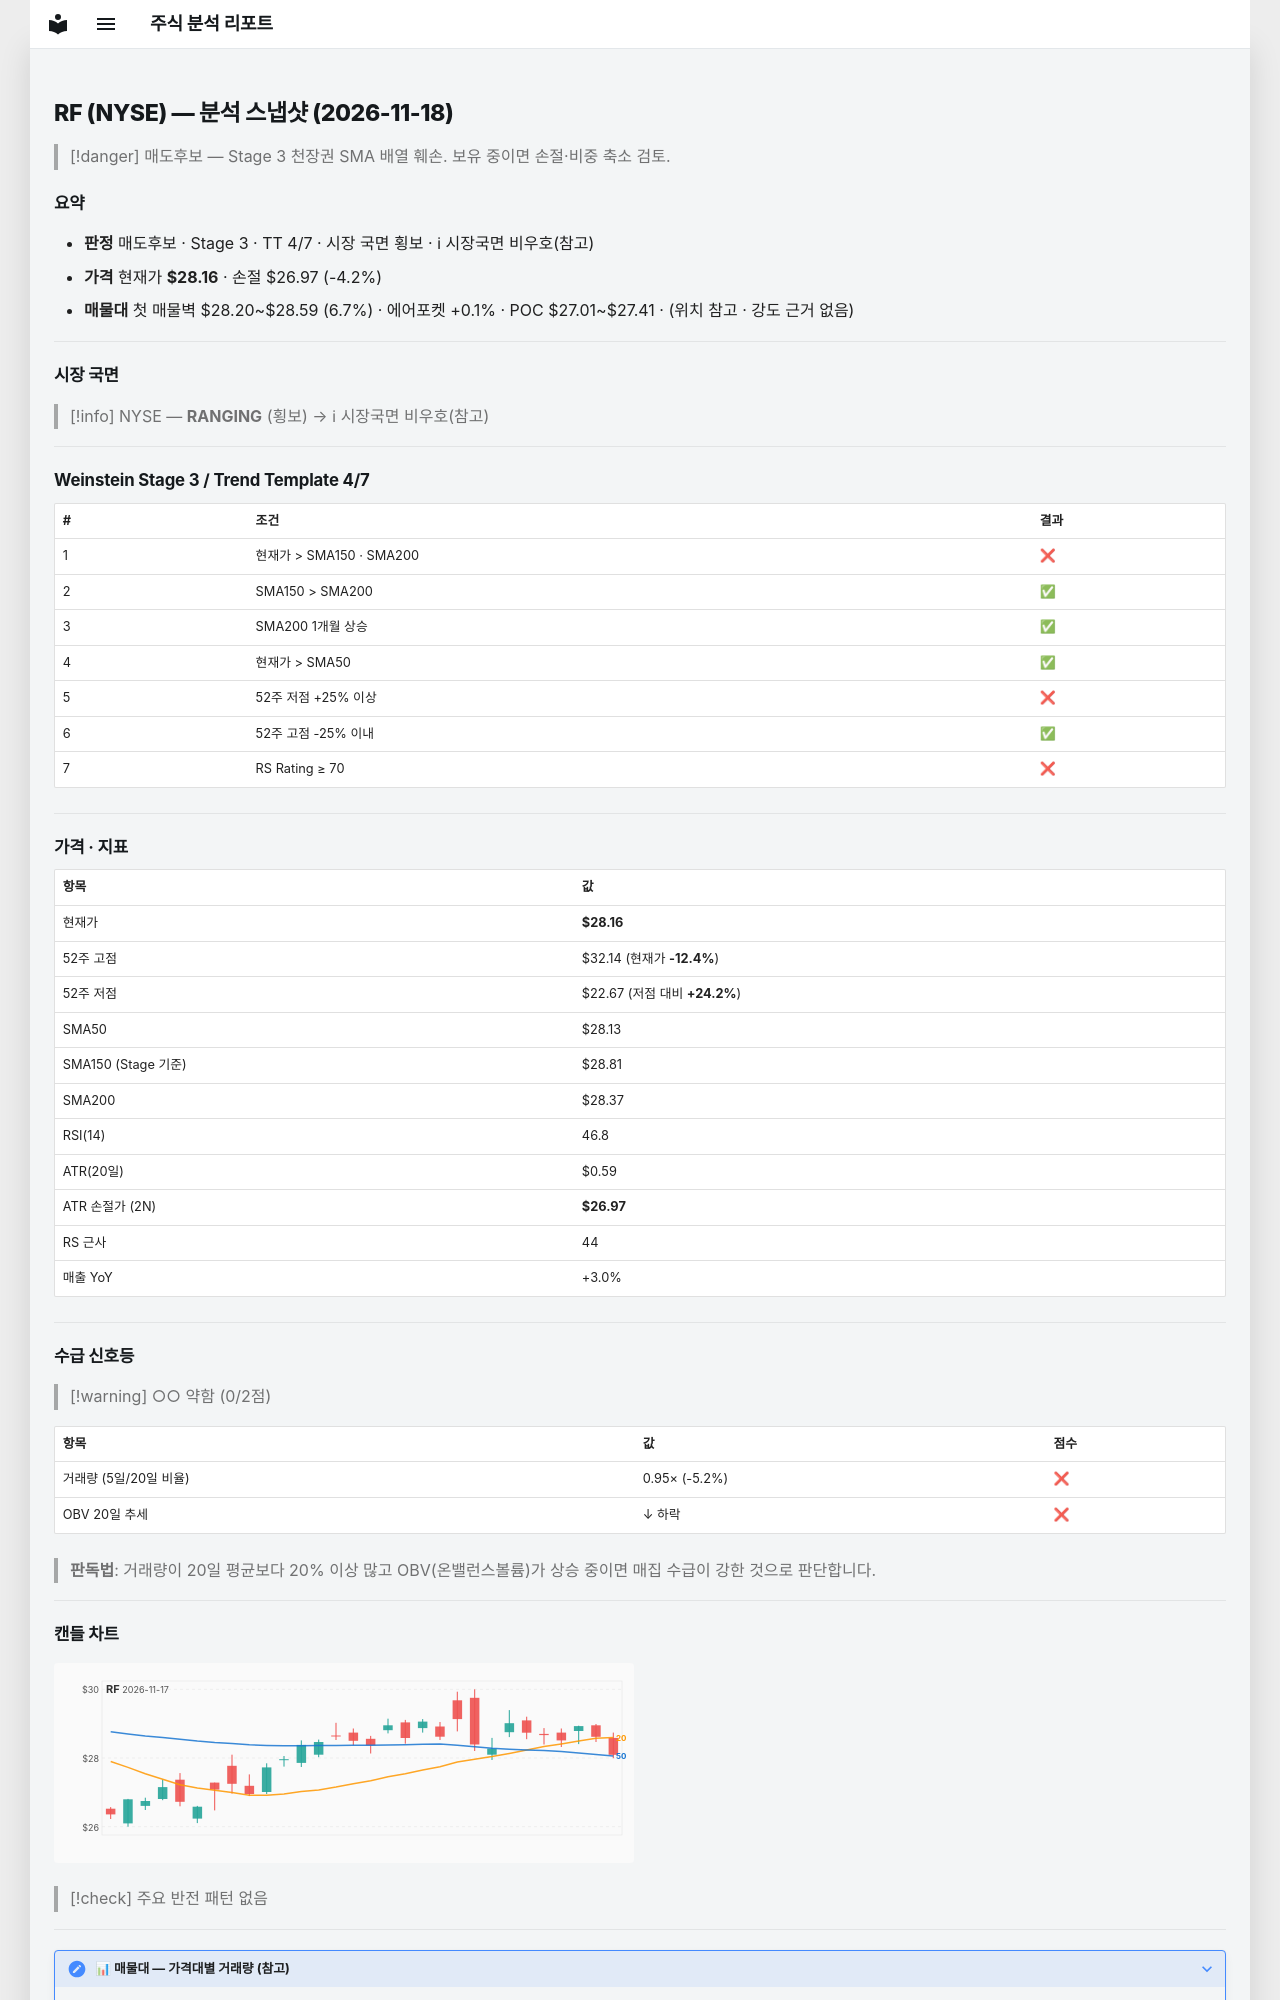

repository: soloandco/stock-reports · page: snapshots/RF-2026-11-18/index.html · generator: mkdocs

---
type: analysis-snapshot
title: RF 분석 스냅샷
ticker: RF
market: NYSE
created: 2026-11-18
updated: 2026-11-18
bar-date: 2026-11-17
verdict: 매도후보
real-rr: 3.35
sma50-gap-pct: 0.1
weekly-position: 저항대아래
weekly-overhead-price: 32.14
weekly-overhead-pct: 14.2
stage: 3
trend-template-score: 4
tt-max: 7
ma-set: sma-50-150-200
price: 28.157699584960938
stop-price: 26.968519568777406
market-regime: RANGING
supply-demand-score: 0/2
supply-demand-label: 약함
status: tracking
tags:
  - stock-agent
  - watchlist
  - RF
  - analysis
related:
  - "[[analysis-template]]"
---

# RF (NYSE) — 분석 스냅샷 (2026-11-18)

> [!danger] 매도후보 — Stage 3 천장권
> SMA 배열 훼손. 보유 중이면 손절·비중 축소 검토.

## 요약

- **판정** 매도후보 · Stage 3 · TT 4/7 · 시장 국면 횡보 · ℹ 시장국면 비우호(참고)
- **가격** 현재가 **$28.16** · 손절 $26.97 (-4.2%)
- **매물대** 첫 매물벽 $28.20~$28.59 (6.7%) · 에어포켓 +0.1% · POC $27.01~$27.41 · (위치 참고 · 강도 근거 없음)

---

## 시장 국면

> [!info] NYSE — **RANGING** (횡보) → ℹ 시장국면 비우호(참고)

---

## Weinstein Stage 3 / Trend Template 4/7

| # | 조건 | 결과 |
|---|------|------|
| 1 | 현재가 > SMA150 · SMA200 | ❌ |
| 2 | SMA150 > SMA200 | ✅ |
| 3 | SMA200 1개월 상승 | ✅ |
| 4 | 현재가 > SMA50 | ✅ |
| 5 | 52주 저점 +25% 이상 | ❌ |
| 6 | 52주 고점 -25% 이내 | ✅ |
| 7 | RS Rating ≥ 70 | ❌ |

---

## 가격 · 지표

| 항목 | 값 |
|------|---|
| 현재가 | **$28.16** |
| 52주 고점 | $32.14 (현재가 **-12.4%**) |
| 52주 저점 | $22.67 (저점 대비 **+24.2%**) |
| SMA50 | $28.13 |
| SMA150 (Stage 기준) | $28.81 |
| SMA200 | $28.37 |
| RSI(14) | 46.8 |
| ATR(20일) | $0.59 |
| ATR 손절가 (2N) | **$26.97** |
| RS 근사 | 44 |
| 매출 YoY | +3.0% |

---
## 수급 신호등

> [!warning] ○○ 약함 (0/2점)

| 항목 | 값 | 점수 |
|------|------|------|
| 거래량 (5일/20일 비율) | 0.95× (-5.2%) | ❌ |
| OBV 20일 추세 | ↓ 하락 | ❌ |

> **판독법**: 거래량이 20일 평균보다 20% 이상 많고 OBV(온밸런스볼륨)가 상승 중이면 매집 수급이 강한 것으로 판단합니다.

---
